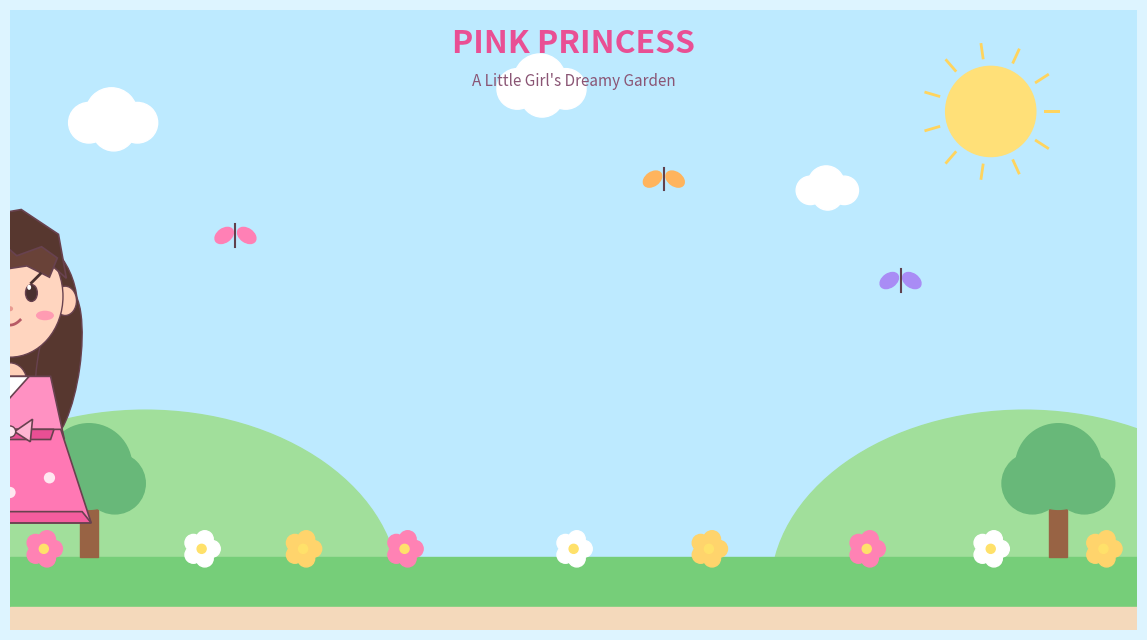

The script that saved this image:

import numpy as np
import matplotlib.pyplot as plt
import matplotlib.animation as animation
from matplotlib.patches import Circle, Ellipse, Polygon, Rectangle

# ==================================================
# 1. AREA ANIMASI
# ==================================================

fig, ax = plt.subplots(figsize=(12, 6.5))
fig.patch.set_facecolor('#DDF4FF')

ax.set_xlim(0, 10)
ax.set_ylim(0, 5.5)
ax.set_aspect('equal')
ax.axis('off')

# ==================================================
# 2. BACKGROUND TAMAN
# ==================================================

ax.add_patch(Rectangle((0, 0), 10, 5.5,
                       color='#BDEAFF'))

# Matahari
ax.add_patch(Circle((8.7, 4.6), 0.4,
                    color='#FFE078'))

for angle in np.linspace(0, 2*np.pi, 12):
    x1 = 8.7 + 0.48*np.cos(angle)
    y1 = 4.6 + 0.48*np.sin(angle)
    x2 = 8.7 + 0.60*np.cos(angle)
    y2 = 4.6 + 0.60*np.sin(angle)
    ax.plot([x1, x2], [y1, y2],
            color='#FFD45E', linewidth=2)

# Awan
def buat_awan(x, y, s=1):
    for dx, dy, r in [
        (0, 0, 0.18),
        (0.2, 0.08, 0.23),
        (0.43, 0, 0.18),
        (0.22, -0.06, 0.19)
    ]:
        ax.add_patch(Circle(
            (x+dx*s, y+dy*s), r*s,
            color='white', zorder=1
        ))

buat_awan(0.7, 4.5)
buat_awan(4.5, 4.8)
buat_awan(7.1, 3.9, 0.7)

# Bukit
ax.add_patch(Ellipse(
    (1.2, 0.35), 4.5, 3.2,
    color='#A1DF9B', zorder=1
))

ax.add_patch(Ellipse(
    (9, 0.35), 4.5, 3.2,
    color='#A1DF9B', zorder=1
))

# Tanah
ax.add_patch(Rectangle(
    (0, 0), 10, 0.65,
    color='#76CE79', zorder=2
))

# Jalan setapak
ax.add_patch(Rectangle(
    (0, 0), 10, 0.20,
    color='#F4D9BB', zorder=3
))

# Pohon
def buat_pohon(x):
    ax.add_patch(Rectangle(
        (x-0.08, 0.65), 0.16, 0.65,
        color='#986344', zorder=3
    ))

    for cx, cy, r in [
        (x, 1.45, 0.38),
        (x-0.23, 1.30, 0.27),
        (x+0.23, 1.30, 0.27)
    ]:
        ax.add_patch(Circle(
            (cx, cy), r,
            color='#68B879', zorder=3
        ))

buat_pohon(0.7)
buat_pohon(9.3)

# Bunga
def buat_bunga(x, y, color):
    for a in np.linspace(0, 2*np.pi, 5, endpoint=False):
        ax.add_patch(Circle(
            (x+0.09*np.cos(a), y+0.09*np.sin(a)),
            0.075, color=color, zorder=4
        ))

    ax.add_patch(Circle(
        (x, y), 0.04,
        color='#FFE16A', zorder=5
    ))

for x, c in [
    (0.3, '#FF82B4'), (1.7, 'white'),
    (2.6, '#FFD46C'), (3.5, '#FF82B4'),
    (5.0, 'white'), (6.2, '#FFD46C'),
    (7.6, '#FF82B4'), (8.7, 'white'),
    (9.7, '#FFD46C')
]:
    buat_bunga(x, 0.72, c)

# ==================================================
# 3. DEKORASI KUPU-KUPU
# ==================================================

for x, y, c in [
    (2.0, 3.5, '#FF80B5'),
    (7.9, 3.1, '#A98CF5'),
    (5.8, 4.0, '#FFB45D')
]:
    ax.add_patch(Ellipse(
        (x-0.1, y), 0.18, 0.12,
        angle=35, color=c, zorder=5
    ))
    ax.add_patch(Ellipse(
        (x+0.1, y), 0.18, 0.12,
        angle=-35, color=c, zorder=5
    ))
    ax.plot([x, x], [y-0.1, y+0.1],
            color='#60404D', linewidth=1.5)

# ==================================================
# 4. FUNGSI MEMBUAT KARAKTER
# ==================================================

polygons = []
ellipses = []

def polygon(points, color, z=10):
    obj = Polygon(
        points,
        closed=True,
        facecolor=color,
        edgecolor='#68424F',
        linewidth=1.2,
        zorder=z
    )
    ax.add_patch(obj)
    polygons.append((obj, np.array(points, dtype=float)))
    return obj

def ellipse(center, width, height, color,
            angle=0, z=10, edge='#68424F'):

    obj = Ellipse(
        center,
        width, height,
        angle=angle,
        facecolor=color,
        edgecolor=edge,
        linewidth=1,
        zorder=z
    )
    ax.add_patch(obj)

    ellipses.append((
        obj, np.array(center, dtype=float),
        width, height, angle
    ))
    return obj

def line(color, width, z=15):
    obj, = ax.plot(
        [], [],
        color=color,
        linewidth=width,
        solid_capstyle='round',
        zorder=z
    )
    return obj

# ==================================================
# 5. RAMBUT BELAKANG
# ==================================================

ellipse((0, 2.85), 1.20, 1.40, '#57372F', z=8)
ellipse((-0.43, 2.35), 0.38, 1.35,
        '#57372F', angle=8, z=8)
ellipse((0.43, 2.35), 0.38, 1.35,
        '#57372F', angle=-8, z=8)

# ==================================================
# 6. TUBUH DAN GAUN PINK
# ==================================================

ellipse((0, 2.20), 0.30, 0.34,
        '#FFD0B8', z=10)

# Badan
polygon([
    (-0.36, 2.25), (0.36, 2.25),
    (0.48, 1.70), (-0.48, 1.70)
], '#FF91C2', 11)

# Rok
polygon([
    (-0.45, 1.78), (0.45, 1.78),
    (0.72, 0.95), (-0.72, 0.95)
], '#FF78B4', 12)

# Lapisan bawah rok
polygon([
    (-0.64, 1.05), (0.64, 1.05),
    (0.72, 0.95), (-0.72, 0.95)
], '#F45D9E', 13)

# Kerah
polygon([
    (-0.17, 2.25), (0, 2.06),
    (0.17, 2.25)
], 'white', 14)

# Pita pinggang
polygon([
    (-0.39, 1.78), (0.39, 1.78),
    (0.36, 1.69), (-0.36, 1.69)
], '#E94F94', 14)

# Pita tengah
polygon([
    (-0.04, 1.76), (-0.20, 1.87),
    (-0.18, 1.67)
], '#FFB5D2', 15)

polygon([
    (0.04, 1.76), (0.20, 1.87),
    (0.18, 1.67)
], '#FFB5D2', 15)

ellipse((0, 1.76), 0.10, 0.10,
        '#FFE4F0', z=16)

# Hiasan gaun
for x, y in [(-0.35, 1.35), (0.35, 1.35), (0, 1.22)]:
    ellipse((x, y), 0.10, 0.10,
            '#FFE8F1', z=15, edge='none')

# ==================================================
# 7. KEPALA DAN WAJAH
# ==================================================

# Telinga
ellipse((-0.49, 2.92), 0.20, 0.26,
        '#FFD0B8', z=10)
ellipse((0.49, 2.92), 0.20, 0.26,
        '#FFD0B8', z=10)

# Wajah
ellipse((0, 2.96), 0.94, 1.08,
        '#FFD5BF', z=11)

# Rambut atas
polygon([
    (-0.48, 3.00), (-0.52, 3.43),
    (-0.30, 3.66), (0.10, 3.73),
    (0.43, 3.51), (0.50, 3.12),
    (0.25, 3.34), (0.04, 3.30),
    (-0.18, 3.39), (-0.35, 3.20)
], '#57372F', 12)

# Poni
polygon([
    (-0.43, 3.35), (-0.30, 3.50),
    (-0.10, 3.46), (0.06, 3.32),
    (0.28, 3.40), (0.42, 3.30),
    (0.35, 3.13), (0.15, 3.23),
    (-0.05, 3.20), (-0.24, 3.11)
], '#694238', 13)

# Mata
for x in [-0.19, 0.19]:
    ellipse((x, 2.99), 0.105, 0.15,
            '#49302F', z=14)
    ellipse((x-0.02, 3.04), 0.035, 0.045,
            'white', z=15, edge='none')

# Bulu mata
for x, d in [(-0.19, -1), (0.19, 1)]:
    ax.plot(
        [x, x+d*0.08], [3.08, 3.16],
        color='#49302F', linewidth=2, zorder=16
    )

# Pipi
ellipse((-0.31, 2.79), 0.16, 0.085,
        '#FF9BB2', z=14, edge='none')
ellipse((0.31, 2.79), 0.16, 0.085,
        '#FF9BB2', z=14, edge='none')

# Hidung
ellipse((0, 2.85), 0.055, 0.045,
        '#E99B91', z=15, edge='none')

# Senyum
mx = np.linspace(-0.09, 0.09, 30)
my = 2.75 - 0.045*(1-(mx/0.09)**2)
ax.plot(mx, my, color='#B75A65',
        linewidth=2, zorder=16)

# ==================================================
# 8. PITA RAMBUT
# ==================================================

polygon([
    (-0.39, 3.53), (-0.73, 3.78),
    (-0.66, 3.38), (-0.39, 3.40)
], '#FF78B4', 17)

polygon([
    (-0.39, 3.53), (-0.12, 3.83),
    (-0.18, 3.42), (-0.39, 3.40)
], '#F65A9C', 17)

ellipse((-0.39, 3.53), 0.14, 0.14,
        '#FFE1EE', z=18)

# ==================================================
# 9. TANGAN, KAKI DAN SEPATU
# ==================================================

leg_left = line('#FFD1BC', 13)
leg_right = line('#FFD1BC', 13)

shoe_left = line('#F04D9C', 12)
shoe_right = line('#F04D9C', 12)

arm_left = line('#FFD1BC', 10)
arm_right = line('#FFD1BC', 10)

sleeve_left = line('#FF86B8', 14)
sleeve_right = line('#FF86B8', 14)

# ==================================================
# 10. TRANSFORMASI GEOMETRI
# ==================================================

def transform(points, x, y, scale, angle):

    # Scaling
    S = np.array([
        [scale, 0],
        [0, scale]
    ])

    # Rotasi
    R = np.array([
        [np.cos(angle), -np.sin(angle)],
        [np.sin(angle), np.cos(angle)]
    ])

    # Gabungan scaling dan rotasi
    result = (R @ S @ points.T).T

    # Translasi
    result[:, 0] += x
    result[:, 1] += y

    return result

# ==================================================
# 11. ANIMASI KARAKTER
# ==================================================

def update(frame):

    phase = frame * 0.16

    # Translasi
    x = 1.15 + (frame / 239) * 7.65

    # Scaling
    scale = 1 + 0.018 * np.sin(phase * 2)

    # Rotasi
    angle = np.deg2rad(3) * np.sin(phase)

    # Posisi vertikal tubuh
    bounce = 0.0

    # Perbarui polygon
    for obj, original in polygons:
        points = transform(
            original.copy(), x, 0.65+bounce,
            scale, angle
        )
        obj.set_xy(points)

    # Perbarui ellipse
    for obj, center, width, height, old_angle in ellipses:

        new_center = transform(
            center.reshape(1, 2).copy(),
            x, 0.65+bounce, scale, angle
        )[0]

        obj.center = new_center
        obj.width = width*scale
        obj.height = height*scale
        obj.angle = old_angle + np.rad2deg(angle)

    # Ayunan kaki
    swing = np.sin(phase)*0.34

    hip_left = np.array([-0.22, 1.08])
    hip_right = np.array([0.22, 1.08])

    lift_left = max(0, np.sin(phase))*0.12
    lift_right = max(0, -np.sin(phase))*0.12

    foot_left = np.array([
        -0.22+swing,
        0.06+lift_left
    ])

    foot_right = np.array([
        0.22-swing,
        0.06+lift_right
    ])

    # Ayunan tangan
    shoulder_left = np.array([-0.37, 2.13])
    shoulder_right = np.array([0.37, 2.13])

    hand_left = shoulder_left + np.array([
        -swing, -0.45
    ])

    hand_right = shoulder_right + np.array([
        swing, -0.45
    ])

    # Fungsi menggerakkan garis
    def move_line(obj, p1, p2):

        points = transform(
            np.array([p1, p2]),
            x, 0.65+bounce, scale, angle
        )

        obj.set_data(
            points[:, 0],
            points[:, 1]
        )

    # Kaki
    move_line(leg_left, hip_left, foot_left)
    move_line(leg_right, hip_right, foot_right)

    # Sepatu
    move_line(
        shoe_left,
        foot_left,
        foot_left+np.array([0.23, -0.02])
    )

    move_line(
        shoe_right,
        foot_right,
        foot_right+np.array([0.23, -0.02])
    )

    # Tangan
    move_line(arm_left, shoulder_left, hand_left)
    move_line(arm_right, shoulder_right, hand_right)

    # Lengan baju
    move_line(
        sleeve_left,
        shoulder_left,
        shoulder_left+(hand_left-shoulder_left)*0.35
    )

    move_line(
        sleeve_right,
        shoulder_right,
        shoulder_right+(hand_right-shoulder_right)*0.35
    )

    return (
        [obj for obj, _ in polygons]
        + [obj for obj, *_ in ellipses]
        + [
            leg_left, leg_right,
            shoe_left, shoe_right,
            arm_left, arm_right,
            sleeve_left, sleeve_right
        ]
    )

# ==================================================
# 12. JUDUL ANIMASI
# ==================================================

ax.text(
    5, 5.12,
    'PINK PRINCESS',
    fontsize=23,
    fontweight='bold',
    color='#E94F94',
    ha='center'
)

ax.text(
    5, 4.83,
    "A Little Girl's Dreamy Garden",
    fontsize=11,
    color='#8A5574',
    ha='center'
)

# ==================================================
# 13. MENJALANKAN ANIMASI
# ==================================================

ani = animation.FuncAnimation(
    fig,
    update,
    frames=240,
    interval=1000/30,
    blit=False,
    repeat=True
)

plt.tight_layout()
plt.show()
